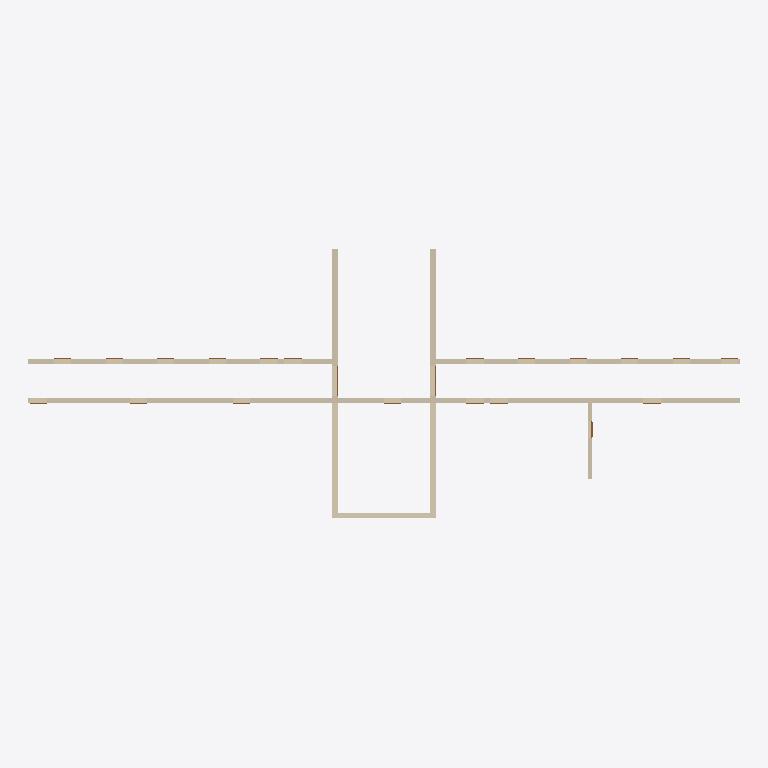
Plan cut of the same IFC building model at storey '1. Obergeschoss' (level 3.00 m, cut at 4.40 m), seen from above with north up, elements coloured by IFC class: 9 walls (beige), 3 doors (brown). Cut surfaces are drawn darker.
Extent 41.4 m × 15.7 m × 11.7 m (x, y, z). Storeys (4): Kellergeschoss at -3.00 m; Erdgeschoss at -0.00 m; 1. Obergeschoss at 3.00 m; 2. Obergeschoss at 6.00 m. Elements (101): 77 IfcDoor, 24 IfcWallStandardCase.

HEADER;
FILE_DESCRIPTION(('IFC2x3 Coordination View'),'2;1');
FILE_NAME('Allplan-2008-Institute-Var-2-IFC.ifc','2008-07-03T15:06:39',(''),(''),'EDM 4.7.065','Allplan [number]:55:48','');
FILE_SCHEMA(('IFC2X3'));
ENDSEC;
DATA;
#5=IFCPROJECT('2LwJnHAe558wD3bCQUIr_G',#4,'Buerogebaeude-Allplan',$,$,$,$,(#11,#33),#40);
#42=IFCSITE('0lEtL2b1bB8gAl9HiywJT_',#4,'Liegenschaft',$,$,#52,$,$,.ELEMENT.,$,$,$,$,$);
#55=IFCBUILDING('1XTLLpCWLB1xYgnfWNi2xi',#4,'Institutsgebaeude Variante 2',$,$,#65,$,$,.ELEMENT.,$,$,$);
#86=IFCBUILDINGSTOREY('1s4Y8_KBb5tOT8z_Ps3tKD',#4,'Kellergeschoss',$,$,#83,$,$,.ELEMENT.,-3000.01);
#115=IFCBUILDINGSTOREY('0$npCzOybE3gXMIu3KDFgx',#4,'Erdgeschoss',$,$,#112,$,$,.ELEMENT.,-0.01);
#143=IFCBUILDINGSTOREY('0$_Aucl6f8axwbJNsWhhSe',#4,'1. Obergeschoss',$,$,#140,$,$,.ELEMENT.,2999.99);
#171=IFCBUILDINGSTOREY('2xFmxk2cv1bhMi9F1Onf1o',#4,'2. Obergeschoss',$,$,#168,$,$,.ELEMENT.,5999.99);
#213983=IFCWALLSTANDARDCASE('1k2DWTMTP49xZffsMHOEfL',#4,$,$,$,#213880,#213883,$);
#181561=IFCWALLSTANDARDCASE('2Jcp53B3nFMAr3KHQ7VaiR',#4,$,$,$,#181457,#181460,$);
#193955=IFCWALLSTANDARDCASE('1DMFoHCzr2TROcMVaOeZhr',#4,$,$,$,#193851,#193854,$);
#174827=IFCWALLSTANDARDCASE('2Gagj7BlTB08O84ykrNsLK',#4,$,$,$,#174724,#174727,$);
#178111=IFCWALLSTANDARDCASE('1O$Mefw19EZBxT4LtgFYoN',#4,$,$,$,#178007,#178010,$);
#85054=IFCWALLSTANDARDCASE('1wpah65_H0AQZmsepgrh2l',#4,$,$,$,#84950,#84953,$);
#88577=IFCWALLSTANDARDCASE('0kieLw52D3mwuBE42IXgLA',#4,$,$,$,#88473,#88476,$);
#130303=IFCWALLSTANDARDCASE('2Oeotzn_L1uOaV7l2$M2lp',#4,$,$,$,#130199,#130202,$);
#235769=IFCWALLSTANDARDCASE('04f_yNtIH5Khr97c3Jo0Cz',#4,$,$,$,#235665,#235668,$);
#237758=IFCDOOR('3rpA404BvCzAkSf57UdUMz',#4,' {TUER} 1 flgl., Umfz., offen',$,$,#235948,#237754,$,2100.0,1000.0);
#177896=IFCDOOR('1Ic9d42Rn5KAnSSVDlr7FP',#4,' {TUER} 2 flgl., Umfz., offen',$,$,#175007,#177892,$,2100.0,1800.0);
#181180=IFCDOOR('2HX3SJjk14V9wrNFiGZBFe',#4,' {TUER} 2 flgl., Umfz., offen',$,$,#178291,#181176,$,2100.0,1800.0);
ENDSEC;